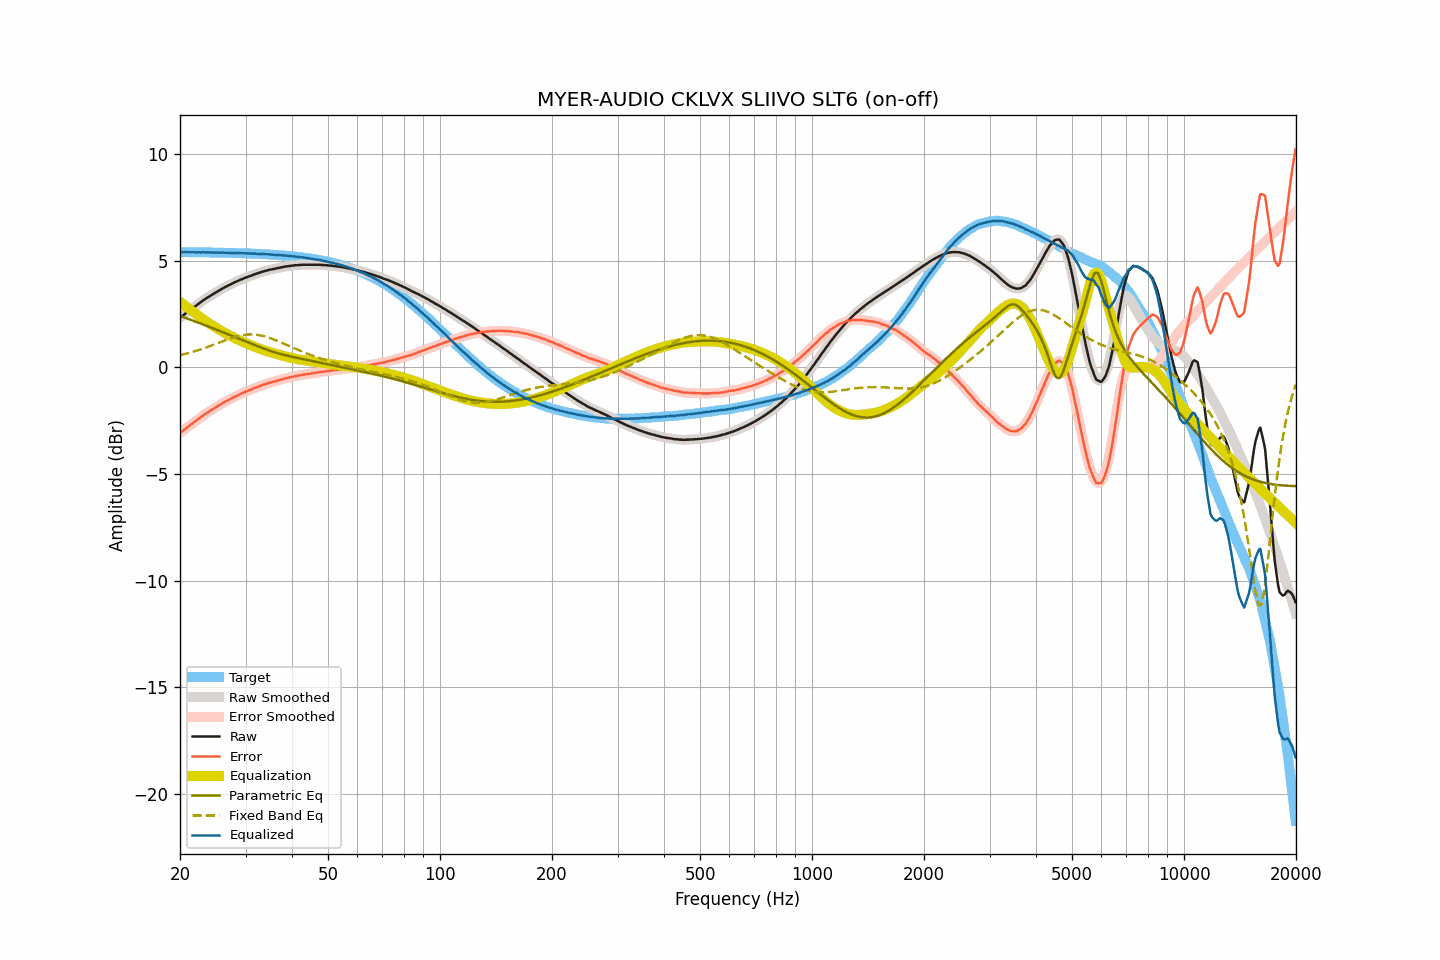

Data behind this chart, as committed beside it:
frequency, raw, smoothed, error, error_smoothed, equalization, parametric_eq, fixed_band_eq, equalized_raw, equalized_smoothed, target
20.00, 2.33, 2.33, -3.07, -3.07, 3.07, 2.42, 0.57, 5.40, 5.41, 5.40
20.20, 2.39, 2.39, -3.01, -3.01, 3.01, 2.39, 0.59, 5.41, 5.40, 5.40
20.40, 2.44, 2.45, -2.96, -2.96, 2.96, 2.36, 0.61, 5.40, 5.40, 5.40
20.61, 2.50, 2.50, -2.90, -2.90, 2.90, 2.34, 0.63, 5.40, 5.40, 5.40
20.81, 2.56, 2.56, -2.84, -2.84, 2.84, 2.31, 0.65, 5.41, 5.40, 5.40
21.02, 2.61, 2.62, -2.79, -2.78, 2.79, 2.28, 0.67, 5.40, 5.40, 5.40
21.23, 2.67, 2.67, -2.73, -2.73, 2.73, 2.25, 0.69, 5.40, 5.40, 5.40
21.44, 2.73, 2.73, -2.67, -2.67, 2.67, 2.22, 0.71, 5.40, 5.40, 5.40
21.66, 2.78, 2.79, -2.62, -2.61, 2.61, 2.20, 0.73, 5.40, 5.40, 5.40
21.87, 2.84, 2.84, -2.55, -2.56, 2.56, 2.17, 0.75, 5.40, 5.40, 5.40
22.09, 2.89, 2.90, -2.50, -2.50, 2.50, 2.14, 0.78, 5.39, 5.40, 5.40
22.31, 2.95, 2.95, -2.44, -2.44, 2.44, 2.11, 0.80, 5.40, 5.40, 5.40
22.54, 3.01, 3.01, -2.38, -2.39, 2.39, 2.08, 0.82, 5.40, 5.40, 5.40
22.76, 3.06, 3.07, -2.33, -2.33, 2.33, 2.05, 0.85, 5.39, 5.40, 5.39
22.99, 3.12, 3.12, -2.27, -2.27, 2.28, 2.02, 0.87, 5.40, 5.40, 5.39
23.22, 3.17, 3.17, -2.22, -2.22, 2.22, 1.99, 0.90, 5.40, 5.40, 5.39
23.45, 3.22, 3.22, -2.17, -2.17, 2.17, 1.97, 0.93, 5.39, 5.39, 5.39
23.69, 3.27, 3.27, -2.12, -2.12, 2.12, 1.94, 0.95, 5.39, 5.39, 5.39
23.92, 3.31, 3.32, -2.08, -2.07, 2.07, 1.91, 0.98, 5.39, 5.39, 5.39
24.16, 3.36, 3.36, -2.03, -2.03, 2.02, 1.88, 1.01, 5.39, 5.39, 5.39
24.40, 3.41, 3.41, -1.97, -1.98, 1.98, 1.85, 1.04, 5.39, 5.39, 5.39
24.65, 3.45, 3.46, -1.93, -1.93, 1.93, 1.82, 1.07, 5.38, 5.39, 5.39
24.89, 3.50, 3.50, -1.88, -1.88, 1.88, 1.79, 1.10, 5.39, 5.38, 5.38
25.14, 3.54, 3.55, -1.84, -1.84, 1.84, 1.76, 1.13, 5.38, 5.38, 5.38
25.39, 3.59, 3.59, -1.79, -1.79, 1.79, 1.73, 1.15, 5.38, 5.38, 5.38
25.65, 3.63, 3.64, -1.75, -1.74, 1.74, 1.70, 1.18, 5.38, 5.38, 5.38
25.91, 3.68, 3.68, -1.70, -1.70, 1.70, 1.67, 1.21, 5.38, 5.38, 5.38
26.16, 3.72, 3.72, -1.65, -1.66, 1.66, 1.64, 1.24, 5.38, 5.38, 5.38
26.43, 3.76, 3.76, -1.61, -1.61, 1.61, 1.61, 1.27, 5.38, 5.38, 5.38
26.69, 3.80, 3.80, -1.57, -1.57, 1.57, 1.58, 1.30, 5.38, 5.37, 5.37
26.96, 3.84, 3.84, -1.53, -1.53, 1.53, 1.55, 1.32, 5.37, 5.37, 5.37
27.23, 3.87, 3.88, -1.50, -1.49, 1.49, 1.52, 1.35, 5.36, 5.37, 5.37
27.50, 3.91, 3.91, -1.46, -1.45, 1.45, 1.49, 1.38, 5.37, 5.37, 5.37
27.77, 3.95, 3.95, -1.41, -1.41, 1.41, 1.46, 1.40, 5.37, 5.37, 5.37
28.05, 3.99, 3.99, -1.37, -1.38, 1.38, 1.43, 1.42, 5.37, 5.37, 5.36
28.33, 4.02, 4.02, -1.34, -1.34, 1.34, 1.40, 1.44, 5.36, 5.36, 5.36
28.62, 4.05, 4.06, -1.31, -1.30, 1.30, 1.37, 1.47, 5.36, 5.36, 5.36
28.90, 4.09, 4.09, -1.27, -1.27, 1.27, 1.34, 1.48, 5.36, 5.36, 5.36
29.19, 4.12, 4.12, -1.23, -1.23, 1.23, 1.31, 1.50, 5.36, 5.36, 5.36
29.48, 4.15, 4.15, -1.20, -1.20, 1.20, 1.28, 1.51, 5.35, 5.35, 5.35
29.78, 4.18, 4.18, -1.17, -1.17, 1.17, 1.24, 1.52, 5.35, 5.35, 5.35
30.08, 4.21, 4.21, -1.14, -1.13, 1.14, 1.21, 1.53, 5.35, 5.35, 5.35
30.38, 4.24, 4.24, -1.10, -1.10, 1.10, 1.18, 1.54, 5.35, 5.35, 5.35
30.68, 4.27, 4.27, -1.07, -1.07, 1.07, 1.15, 1.54, 5.35, 5.34, 5.34
30.99, 4.29, 4.30, -1.05, -1.04, 1.04, 1.12, 1.55, 5.33, 5.34, 5.34
31.30, 4.32, 4.32, -1.01, -1.01, 1.01, 1.09, 1.55, 5.33, 5.34, 5.34
31.61, 4.35, 4.35, -0.98, -0.98, 0.98, 1.06, 1.54, 5.33, 5.33, 5.33
31.93, 4.38, 4.38, -0.95, -0.95, 0.95, 1.03, 1.54, 5.33, 5.33, 5.33
32.24, 4.40, 4.41, -0.92, -0.92, 0.92, 1.00, 1.53, 5.32, 5.33, 5.33
32.57, 4.43, 4.43, -0.89, -0.89, 0.89, 0.97, 1.52, 5.32, 5.32, 5.32
32.89, 4.45, 4.46, -0.87, -0.86, 0.86, 0.94, 1.50, 5.32, 5.32, 5.32
33.22, 4.48, 4.48, -0.83, -0.84, 0.84, 0.91, 1.49, 5.32, 5.32, 5.32
33.55, 4.50, 4.50, -0.81, -0.81, 0.81, 0.88, 1.47, 5.31, 5.31, 5.31
33.89, 4.52, 4.52, -0.79, -0.78, 0.78, 0.86, 1.45, 5.31, 5.31, 5.31
34.23, 4.54, 4.54, -0.76, -0.76, 0.76, 0.83, 1.43, 5.30, 5.30, 5.30
34.57, 4.56, 4.56, -0.74, -0.74, 0.74, 0.80, 1.40, 5.30, 5.30, 5.30
34.92, 4.58, 4.58, -0.71, -0.71, 0.72, 0.78, 1.38, 5.30, 5.30, 5.29
35.27, 4.59, 4.60, -0.70, -0.69, 0.69, 0.75, 1.35, 5.29, 5.29, 5.29
35.62, 4.61, 4.61, -0.67, -0.68, 0.67, 0.73, 1.32, 5.29, 5.28, 5.29
35.97, 4.62, 4.63, -0.66, -0.65, 0.65, 0.70, 1.29, 5.27, 5.28, 5.28
... 635 more rows
